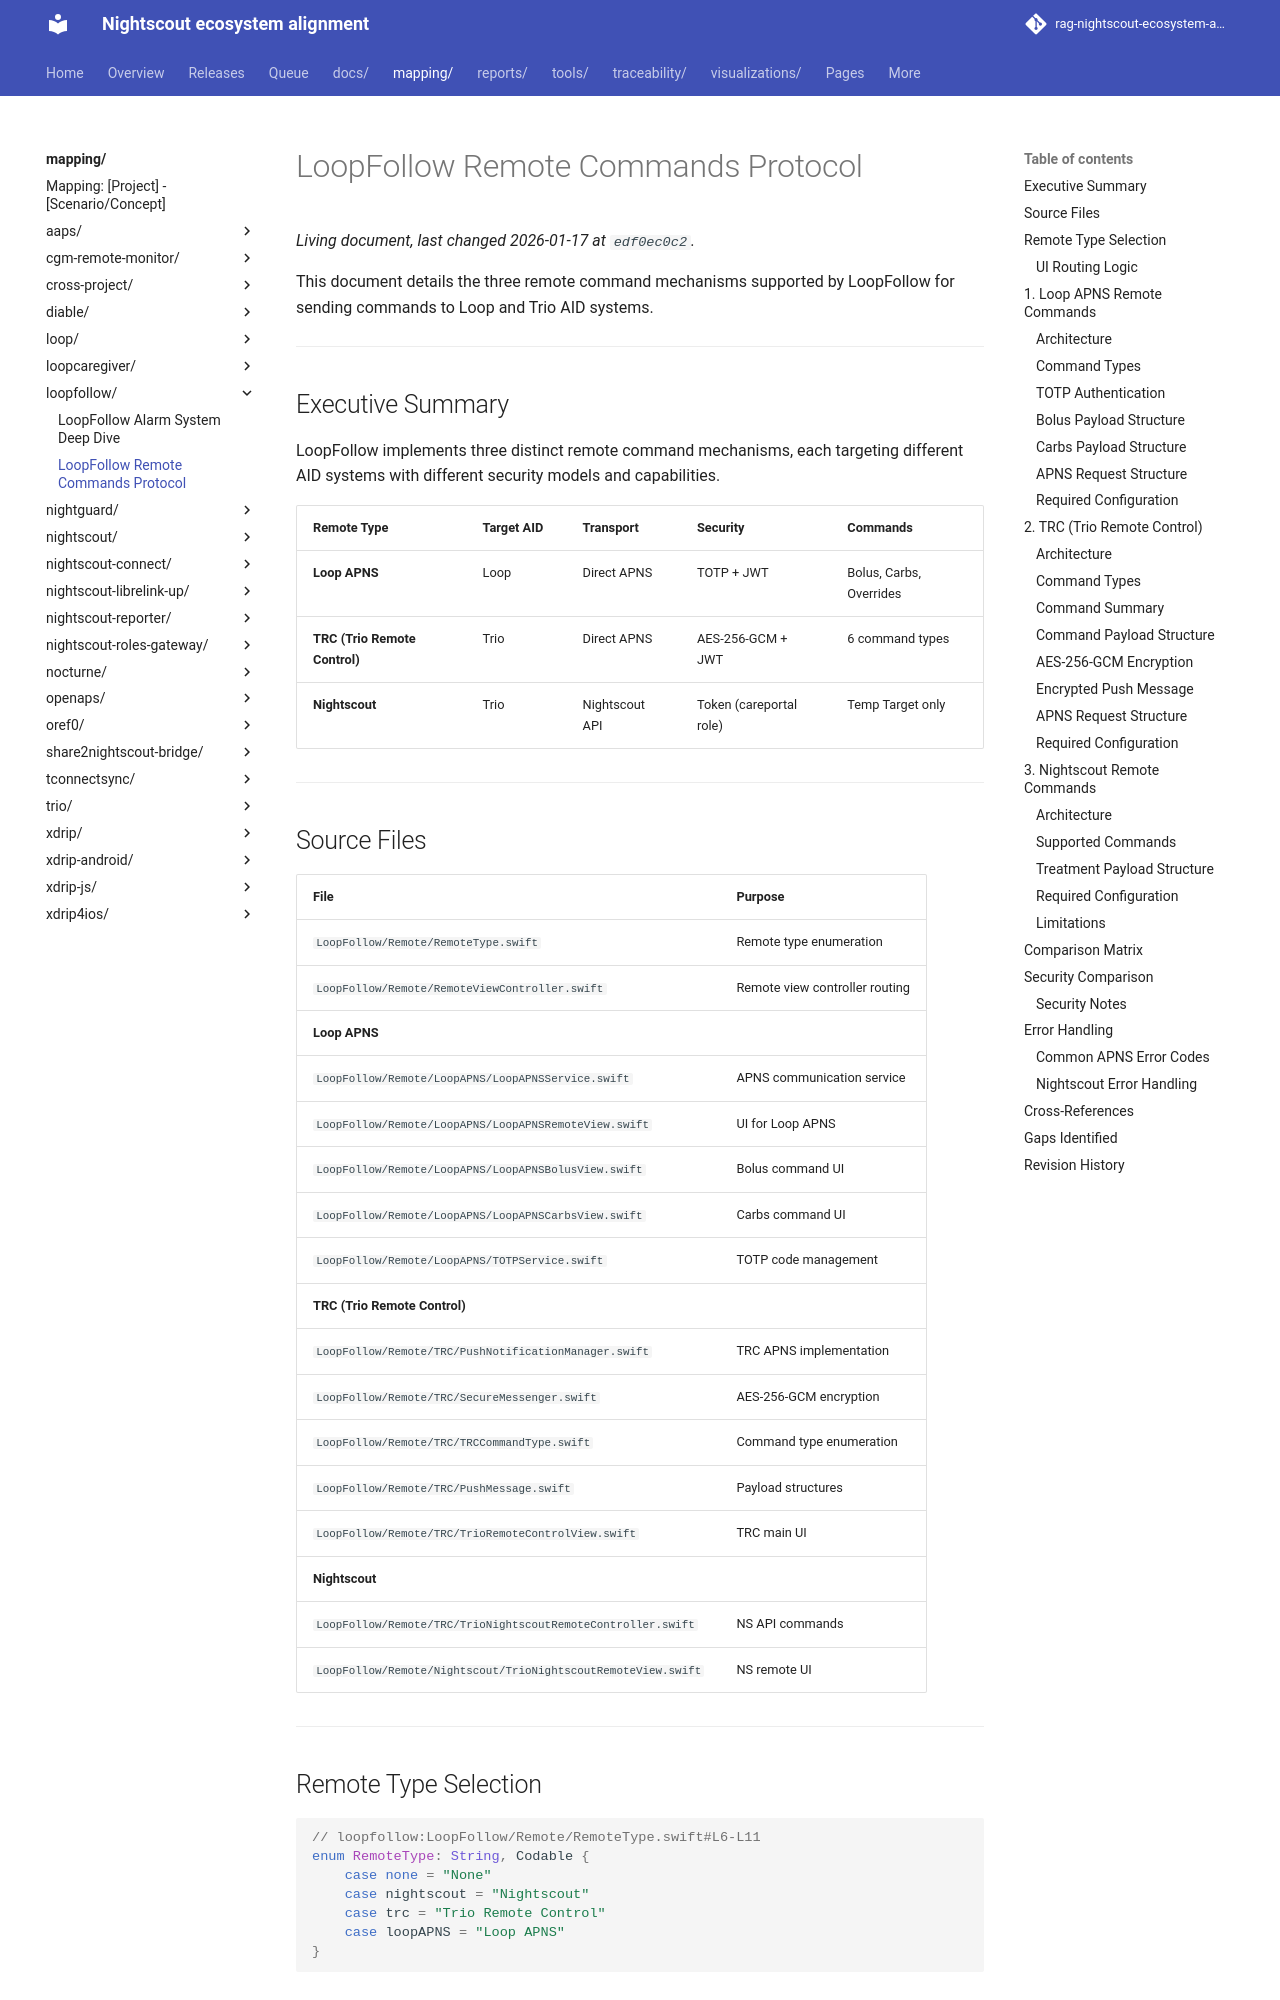

repository: bewest/rag-nightscout-ecosystem-alignment · page: mapping/loopfollow/remote-commands.html · generator: mkdocs

# LoopFollow Remote Commands Protocol

This document details the three remote command mechanisms supported by LoopFollow for sending commands to Loop and Trio AID systems.

---

## Executive Summary

LoopFollow implements three distinct remote command mechanisms, each targeting different AID systems with different security models and capabilities.

| Remote Type | Target AID | Transport | Security | Commands |
|-------------|------------|-----------|----------|----------|
| **Loop APNS** | Loop | Direct APNS | TOTP + JWT | Bolus, Carbs, Overrides |
| **TRC (Trio Remote Control)** | Trio | Direct APNS | AES-256-GCM + JWT | 6 command types |
| **Nightscout** | Trio | Nightscout API | Token (careportal role) | Temp Target only |

---

## Source Files

| File | Purpose |
|------|---------|
| `LoopFollow/Remote/RemoteType.swift` | Remote type enumeration |
| `LoopFollow/Remote/RemoteViewController.swift` | Remote view controller routing |
| **Loop APNS** | |
| `LoopFollow/Remote/LoopAPNS/LoopAPNSService.swift` | APNS communication service |
| `LoopFollow/Remote/LoopAPNS/LoopAPNSRemoteView.swift` | UI for Loop APNS |
| `LoopFollow/Remote/LoopAPNS/LoopAPNSBolusView.swift` | Bolus command UI |
| `LoopFollow/Remote/LoopAPNS/LoopAPNSCarbsView.swift` | Carbs command UI |
| `LoopFollow/Remote/LoopAPNS/TOTPService.swift` | TOTP code management |
| **TRC (Trio Remote Control)** | |
| `LoopFollow/Remote/TRC/PushNotificationManager.swift` | TRC APNS implementation |
| `LoopFollow/Remote/TRC/SecureMessenger.swift` | AES-256-GCM encryption |
| `LoopFollow/Remote/TRC/TRCCommandType.swift` | Command type enumeration |
| `LoopFollow/Remote/TRC/PushMessage.swift` | Payload structures |
| `LoopFollow/Remote/TRC/TrioRemoteControlView.swift` | TRC main UI |
| **Nightscout** | |
| `LoopFollow/Remote/TRC/TrioNightscoutRemoteController.swift` | NS API commands |
| `LoopFollow/Remote/Nightscout/TrioNightscoutRemoteView.swift` | NS remote UI |

---

## Remote Type Selection

```swift
// loopfollow:LoopFollow/Remote/RemoteType.swift#L6-L11
enum RemoteType: String, Codable {
    case none = "None"
    case nightscout = "Nightscout"
    case trc = "Trio Remote Control"
    case loopAPNS = "Loop APNS"
}
```

### UI Routing Logic

```swift
// loopfollow:LoopFollow/Remote/RemoteViewController.swift#L33-L60
if remoteType == .nightscout {
    switch Storage.shared.device.value {
    case "Trio":
        remoteView = AnyView(TrioNightscoutRemoteView())
    default:
        remoteView = AnyView(NoRemoteView())  // Loop not supported for NS remote
    }
} else if remoteType == .trc {
    if Storage.shared.device.value != "Trio" {
        // TRC only for Trio
    } else {
        let trioRemoteControlView = TrioRemoteControlView(...)
    }
} else if remoteType == .loopAPNS {
    hostingController = UIHostingController(rootView: AnyView(LoopAPNSRemoteView()))
}
```

---

## 1. Loop APNS Remote Commands

Direct Apple Push Notification to Loop with TOTP authentication.
